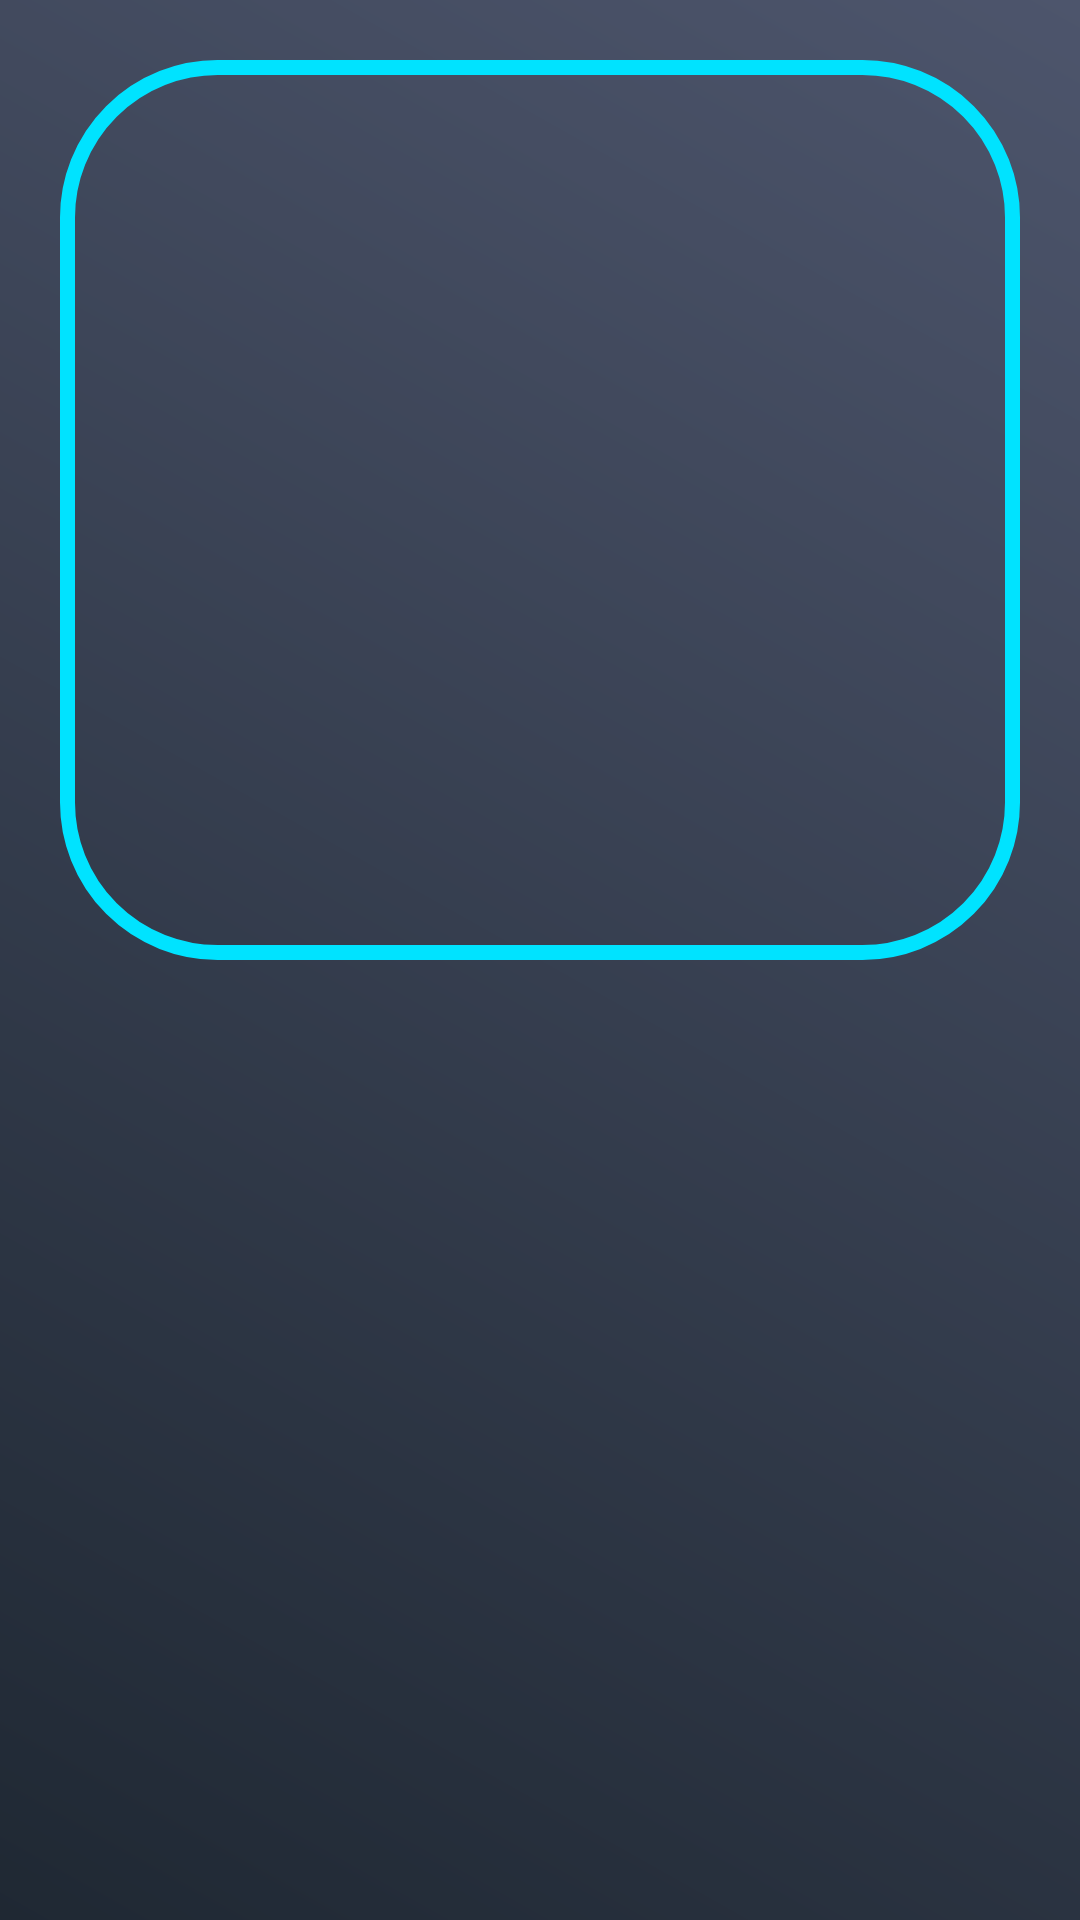

Produce the Android XML layout that renders to this screen, including the resource entries it uses.
<!-- AndroidManifest.xml: application theme Theme.TongHop_Linh -->
<!-- res/layout/activity_detail.xml -->
<?xml version="1.0" encoding="utf-8"?>
<LinearLayout xmlns:android="http://schemas.android.com/apk/res/android"
    xmlns:app="http://schemas.android.com/apk/res-auto"
    xmlns:tools="http://schemas.android.com/tools"
    android:id="@+id/LinearLayout"
    android:layout_width="match_parent"
    android:layout_height="match_parent"
    android:background="@drawable/gradi"
    android:orientation="vertical"
    tools:context=".Detail_Game">

    <ImageView
        android:id="@+id/imageviewDetail"
        android:layout_width="match_parent"
        android:layout_height="300dp"
        android:scaleType="centerCrop"
        android:layout_margin="20dp"
        android:background="@drawable/custom_button_1"/>

    <TextView
        android:layout_margin="10dp"
        android:id="@+id/textviewGame"
        android:layout_width="wrap_content"
        android:layout_height="wrap_content"
        android:padding="10dp"
        android:textColor="#00E3FF"
        android:textSize="50dp" />

    <TextView
        android:layout_margin="10dp"
        android:id="@+id/textviewCategory"
        android:layout_width="wrap_content"
        android:layout_height="wrap_content"
        android:padding="5dp"
        android:textColor="#C5C6C7"
        android:textSize="40dp" />

    <TextView
        android:layout_margin="10dp"
        android:id="@+id/textviewPrice"
        android:layout_width="wrap_content"
        android:layout_height="wrap_content"
        android:padding="5dp"
        android:textColor="#C5C6C7"
        android:textSize="40dp" />
</LinearLayout>
<!-- resources referenced by this layout -->
<resources>
  <!-- drawable custom_button_1 (drawable) -->
  <?xml version="1.0" encoding="utf-8"?>
  <shape xmlns:android="http://schemas.android.com/apk/res/android"
      android:shape="rectangle">
  
      <solid android:color="@null"/>
  
      <corners android:radius="50dp"/>
  
      <stroke android:color="#00E3FF"
          android:width="5dp" />
  
  </shape>
  <!-- drawable gradi (drawable) -->
  <?xml version="1.0" encoding="utf-8"?>
  <shape xmlns:android="http://schemas.android.com/apk/res/android">
      <gradient
          android:angle="45"
          android:startColor="#1F2833"
          android:endColor="#4D556C"/>
  </shape>
  <style name="Theme.TongHop_Linh" parent="Theme.AppCompat.Light.NoActionBar">
          
          <item name="colorPrimary">@color/purple_500</item>
          <item name="colorPrimaryVariant">@color/purple_700</item>
          <item name="colorOnPrimary">@color/white</item>
          
          <item name="colorSecondary">@color/teal_200</item>
          <item name="colorSecondaryVariant">@color/teal_700</item>
          <item name="colorOnSecondary">@color/black</item>
          
          <item name="android:statusBarColor" tools:targetApi="l">?attr/colorPrimaryVariant</item>
          
      </style>
  <color name="purple_500">#FF6200EE</color>
  <color name="purple_700">#FF3700B3</color>
  <color name="white">#FFFFFFFF</color>
  <color name="teal_200">#FF03DAC5</color>
  <color name="teal_700">#FF018786</color>
  <color name="black">#FF000000</color>
</resources>
